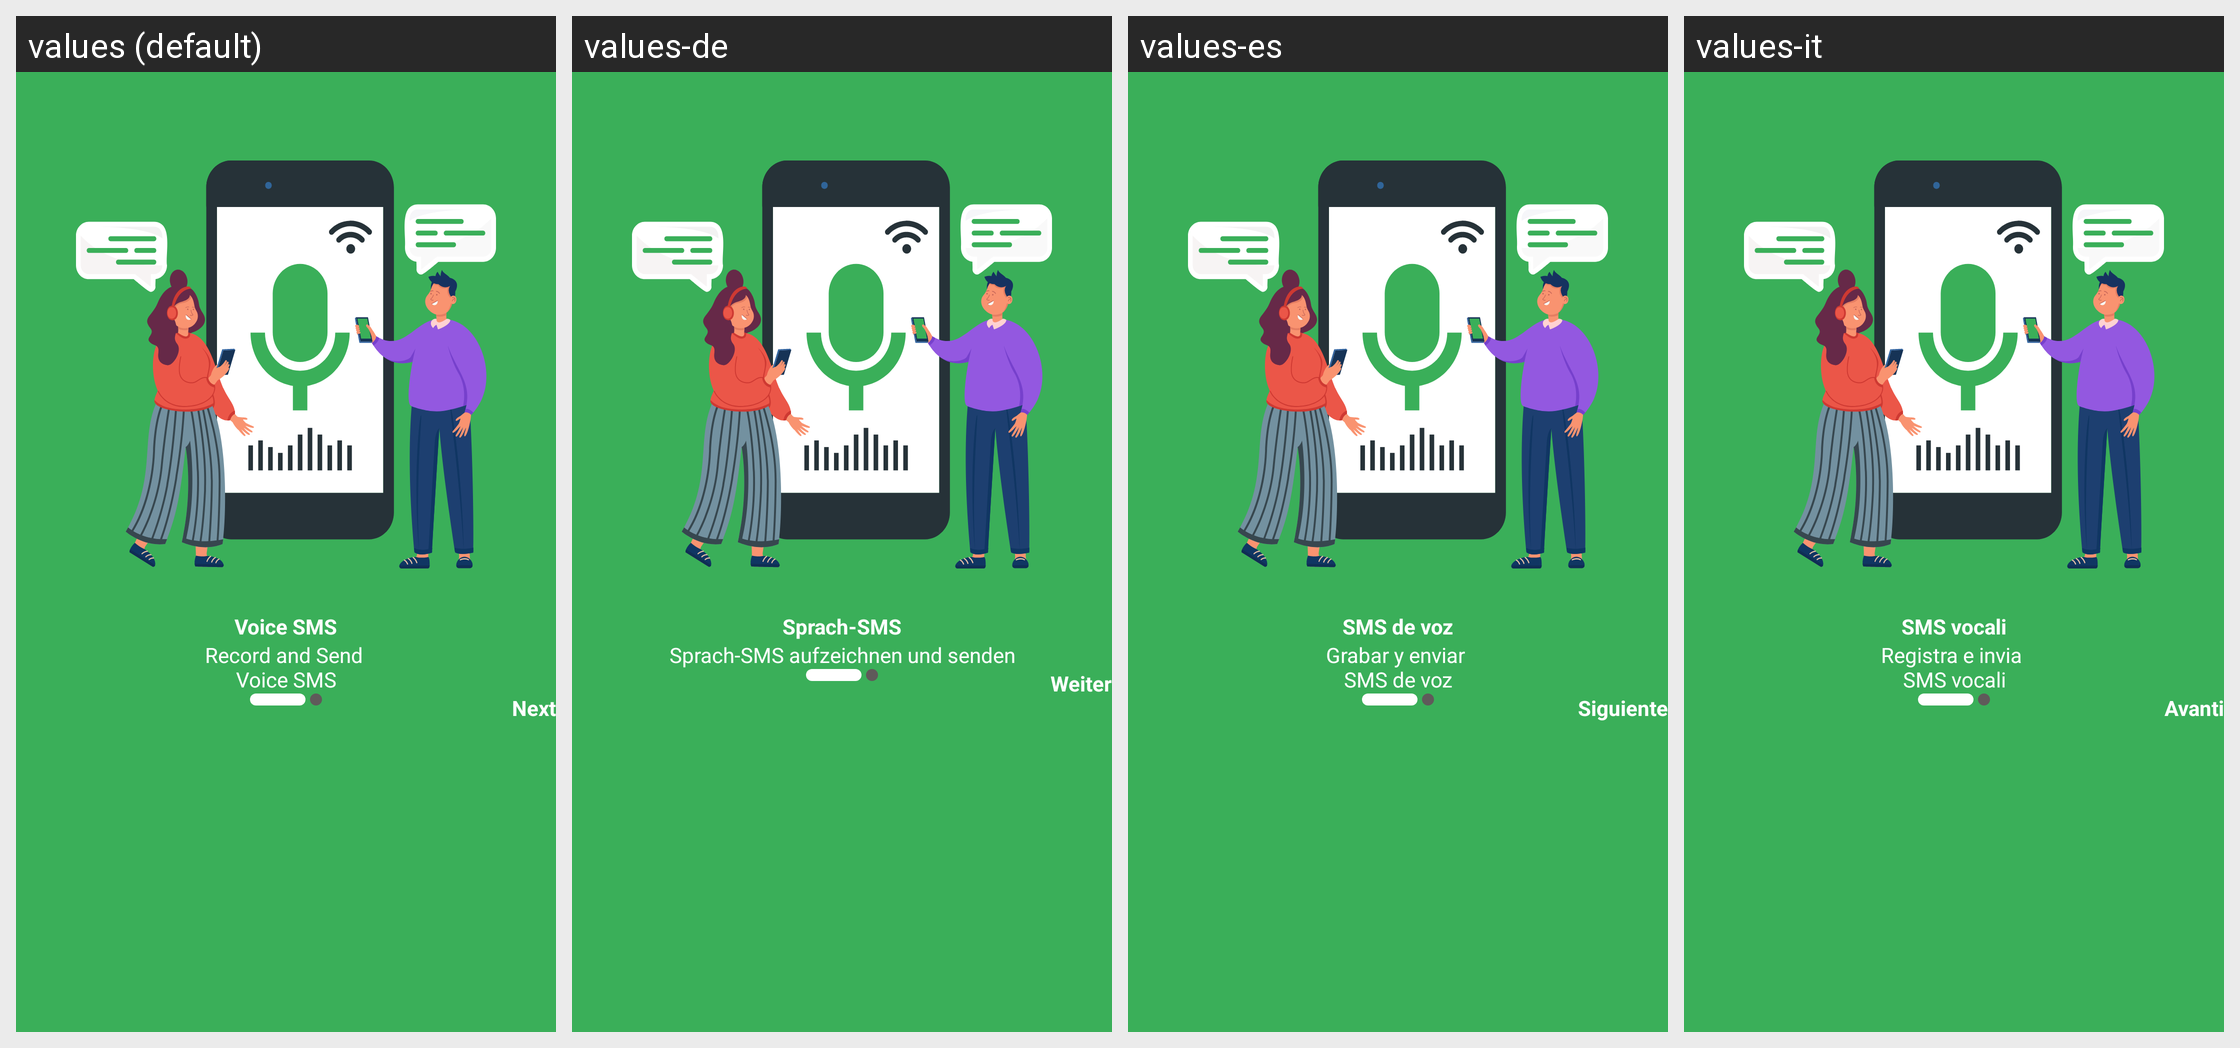

For this localized Android screen grid, give each drawn string resource with its value in every locale shown.
Android screen res/layout/fragment_splash_next.xml rendered under 4 locales, left to right: values (default), values-de, values-es, values-it. Device: Nexus 5 (rendered at 1080×1920; each locale shown at half size, 540×960, under a caption strip naming it); theme Theme.SpeechToTextApp.
Other locales in the repository, not shown: values-ar, values-fr, values-hi, values-ru.
Strings drawn on this screen, with the default value and each locale's value (text and hints the layout hard-codes, and strings that could not be matched under every locale, appear in the picture but are not listed):

app_name
  values: Voice SMS
  values-de: Sprach-SMS
  values-es: SMS de voz
  values-it: SMS vocali

recordandsend
  values: Record and Send 
      Voice SMS
  values-de: Sprach-SMS aufzeichnen und senden
  values-es: Grabar y enviar 
      SMS de voz
  values-it: Registra e invia 
      SMS vocali

next
  values: Next
  values-de: Weiter
  values-es: Siguiente
  values-it: Avanti
